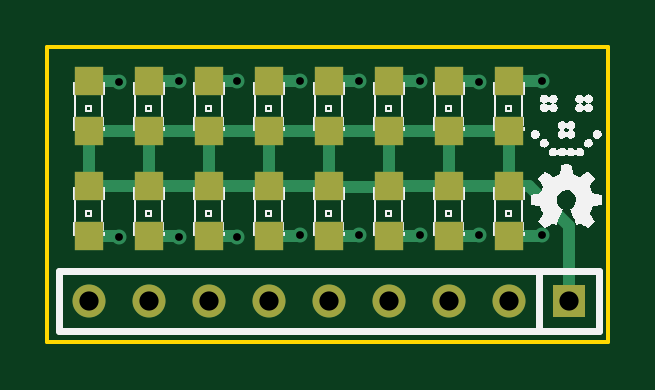
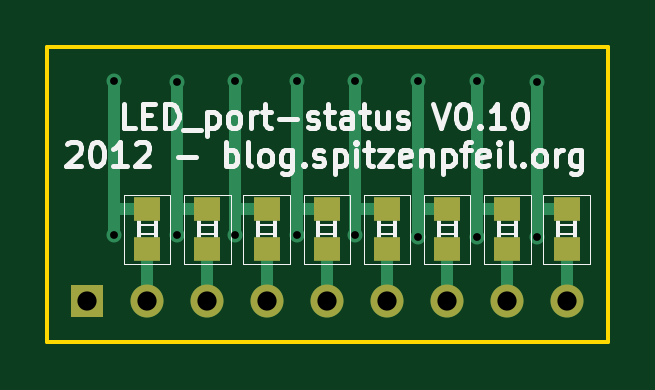
Circuit board: 8 layer files. Board 23.7 x 12.5 mm.
- bottom_mask: LED_port-status-B_Mask.gbs (790 bytes)
- bottom_silk: LED_port-status-B_SilkS.gbo (14834 bytes)
- bottom_copper: LED_port-status-Back.gbl (3249 bytes)
- outline: LED_port-status-Edge_Cuts.gbr (427 bytes)
- top_mask: LED_port-status-F_Mask.gts (1078 bytes)
- top_silk: LED_port-status-F_SilkS.gto (54289 bytes)
- top_copper: LED_port-status-Front.gtl (3501 bytes)
- drill: LED_port-status.drl (453 bytes)

=== bottom_mask: LED_port-status-B_Mask.gbs ===
G04 (created by PCBNEW (2012-12-10 BZR 3841)-testing) date Mon 10 Dec 2012 09:45:11 PM CET*
%MOIN*%
G04 Gerber Fmt 3.4, Leading zero omitted, Abs format*
%FSLAX34Y34*%
G01*
G70*
G90*
G04 APERTURE LIST*
%ADD10C,0.006*%
%ADD11R,0.055X0.055*%
%ADD12C,0.055*%
%ADD13R,0.0433X0.0393*%
G04 APERTURE END LIST*
G54D10*
G54D11*
X40000Y-36000D03*
G54D12*
X39000Y-36000D03*
X38000Y-36000D03*
X37000Y-36000D03*
X36000Y-36000D03*
X35000Y-36000D03*
X34000Y-36000D03*
X33000Y-36000D03*
X32000Y-36000D03*
G54D13*
X37992Y-35137D03*
X37992Y-34469D03*
X37007Y-35137D03*
X37007Y-34469D03*
X36003Y-35137D03*
X36003Y-34469D03*
X35000Y-35137D03*
X35000Y-34469D03*
X33996Y-35137D03*
X33996Y-34469D03*
X32992Y-35137D03*
X32992Y-34469D03*
X32007Y-35137D03*
X32007Y-34469D03*
X38996Y-35137D03*
X38996Y-34469D03*
M02*

=== bottom_silk: LED_port-status-B_SilkS.gbo (14834 bytes, source omitted) ===
=== bottom_copper: LED_port-status-Back.gbl ===
G04 (created by PCBNEW (2012-12-10 BZR 3841)-testing) date Mon 10 Dec 2012 09:45:11 PM CET*
%MOIN*%
G04 Gerber Fmt 3.4, Leading zero omitted, Abs format*
%FSLAX34Y34*%
G01*
G70*
G90*
G04 APERTURE LIST*
%ADD10C,0.006*%
%ADD11R,0.055X0.055*%
%ADD12C,0.055*%
%ADD13R,0.0433X0.0393*%
%ADD14C,0.025*%
%ADD15C,0.02*%
G04 APERTURE END LIST*
G54D10*
G54D11*
X40000Y-36000D03*
G54D12*
X39000Y-36000D03*
X38000Y-36000D03*
X37000Y-36000D03*
X36000Y-36000D03*
X35000Y-36000D03*
X34000Y-36000D03*
X33000Y-36000D03*
X32000Y-36000D03*
G54D13*
X37992Y-35137D03*
X37992Y-34469D03*
X37007Y-35137D03*
X37007Y-34469D03*
X36003Y-35137D03*
X36003Y-34469D03*
X35000Y-35137D03*
X35000Y-34469D03*
X33996Y-35137D03*
X33996Y-34469D03*
X32992Y-35137D03*
X32992Y-34469D03*
X32007Y-35137D03*
X32007Y-34469D03*
X38996Y-35137D03*
X38996Y-34469D03*
G54D14*
X33500Y-34925D03*
X33500Y-32325D03*
X38500Y-34900D03*
X38500Y-32350D03*
X39550Y-34900D03*
X39550Y-32325D03*
X32500Y-34925D03*
X32500Y-32350D03*
X36500Y-34900D03*
X36500Y-32325D03*
X34475Y-34925D03*
X34475Y-32325D03*
X35525Y-34900D03*
X35525Y-32325D03*
X37525Y-34900D03*
X37525Y-32325D03*
G54D15*
X32992Y-34469D02*
X33500Y-34469D01*
X33475Y-34475D02*
X33500Y-34475D01*
X33494Y-34475D02*
X33475Y-34475D01*
X33500Y-34469D02*
X33494Y-34475D01*
X33500Y-32325D02*
X33500Y-34475D01*
X33500Y-34475D02*
X33500Y-34925D01*
X37992Y-34469D02*
X38500Y-34469D01*
X38475Y-34475D02*
X38500Y-34475D01*
X38494Y-34475D02*
X38475Y-34475D01*
X38500Y-34469D02*
X38494Y-34475D01*
X38500Y-32350D02*
X38500Y-34475D01*
X38500Y-34475D02*
X38500Y-34900D01*
X38996Y-34469D02*
X39550Y-34469D01*
X39525Y-34450D02*
X39550Y-34450D01*
X39530Y-34450D02*
X39525Y-34450D01*
X39550Y-34469D02*
X39530Y-34450D01*
X39550Y-32325D02*
X39550Y-34450D01*
X39550Y-34450D02*
X39550Y-34900D01*
X32007Y-34469D02*
X32480Y-34469D01*
X32480Y-34469D02*
X32500Y-34450D01*
X32500Y-32350D02*
X32500Y-34450D01*
X32500Y-34450D02*
X32500Y-34925D01*
X36003Y-34469D02*
X36500Y-34469D01*
X36475Y-34450D02*
X36500Y-34450D01*
X36480Y-34450D02*
X36475Y-34450D01*
X36500Y-34469D02*
X36480Y-34450D01*
X36500Y-32325D02*
X36500Y-34450D01*
X36500Y-34450D02*
X36500Y-34900D01*
X33996Y-34469D02*
X34475Y-34469D01*
X34450Y-34450D02*
X34475Y-34450D01*
X34455Y-34450D02*
X34450Y-34450D01*
X34475Y-34469D02*
X34455Y-34450D01*
X34475Y-32325D02*
X34475Y-34450D01*
X34475Y-34450D02*
X34475Y-34925D01*
X35000Y-34469D02*
X35525Y-34469D01*
X35525Y-34469D02*
X35525Y-34475D01*
X35525Y-32325D02*
X35525Y-34475D01*
X35525Y-34475D02*
X35525Y-34900D01*
X37007Y-34469D02*
X37525Y-34469D01*
X37475Y-34475D02*
X37525Y-34475D01*
X37519Y-34475D02*
X37475Y-34475D01*
X37525Y-34469D02*
X37519Y-34475D01*
X37525Y-32325D02*
X37525Y-34475D01*
X37525Y-34475D02*
X37525Y-34900D01*
X38996Y-35137D02*
X38996Y-35996D01*
X38996Y-35996D02*
X39000Y-36000D01*
X37992Y-35137D02*
X37992Y-35992D01*
X37992Y-35992D02*
X38000Y-36000D01*
X37007Y-35137D02*
X37007Y-35992D01*
X37007Y-35992D02*
X37000Y-36000D01*
X36003Y-35137D02*
X36003Y-35996D01*
X36003Y-35996D02*
X36000Y-36000D01*
X32000Y-36000D02*
X32000Y-35145D01*
X32000Y-35145D02*
X32007Y-35137D01*
X32992Y-35137D02*
X32992Y-35992D01*
X32992Y-35992D02*
X33000Y-36000D01*
X33996Y-35137D02*
X33996Y-35996D01*
X33996Y-35996D02*
X34000Y-36000D01*
X35000Y-35137D02*
X35000Y-36000D01*
M02*

=== outline: LED_port-status-Edge_Cuts.gbr ===
G04 (created by PCBNEW (2012-12-10 BZR 3841)-testing) date Mon 10 Dec 2012 09:45:11 PM CET*
%MOIN*%
G04 Gerber Fmt 3.4, Leading zero omitted, Abs format*
%FSLAX34Y34*%
G01*
G70*
G90*
G04 APERTURE LIST*
%ADD10C,0.006*%
%ADD11C,0.00590551*%
G04 APERTURE END LIST*
G54D10*
G54D11*
X40661Y-36688D02*
X31311Y-36688D01*
X31311Y-31767D02*
X40661Y-31767D01*
X31311Y-36688D02*
X31311Y-31767D01*
X40661Y-36688D02*
X40661Y-31767D01*
M02*

=== top_mask: LED_port-status-F_Mask.gts ===
G04 (created by PCBNEW (2012-12-10 BZR 3841)-testing) date Mon 10 Dec 2012 09:45:11 PM CET*
%MOIN*%
G04 Gerber Fmt 3.4, Leading zero omitted, Abs format*
%FSLAX34Y34*%
G01*
G70*
G90*
G04 APERTURE LIST*
%ADD10C,0.006*%
%ADD11R,0.055X0.055*%
%ADD12C,0.055*%
%ADD13R,0.0472X0.0472*%
G04 APERTURE END LIST*
G54D10*
G54D11*
X40000Y-36000D03*
G54D12*
X39000Y-36000D03*
X38000Y-36000D03*
X37000Y-36000D03*
X36000Y-36000D03*
X35000Y-36000D03*
X34000Y-36000D03*
X33000Y-36000D03*
X32000Y-36000D03*
G54D13*
X32000Y-34087D03*
X32000Y-34913D03*
X38000Y-34087D03*
X38000Y-34913D03*
X33000Y-34087D03*
X33000Y-34913D03*
X34000Y-34087D03*
X34000Y-34913D03*
X35000Y-34087D03*
X35000Y-34913D03*
X36000Y-34087D03*
X36000Y-34913D03*
X37000Y-34087D03*
X37000Y-34913D03*
X39000Y-34087D03*
X39000Y-34913D03*
X32000Y-32337D03*
X32000Y-33163D03*
X33000Y-32337D03*
X33000Y-33163D03*
X34000Y-32337D03*
X34000Y-33163D03*
X35000Y-32337D03*
X35000Y-33163D03*
X36000Y-32337D03*
X36000Y-33163D03*
X37000Y-32337D03*
X37000Y-33163D03*
X38000Y-32337D03*
X38000Y-33163D03*
X39000Y-32337D03*
X39000Y-33163D03*
M02*

=== top_silk: LED_port-status-F_SilkS.gto (54289 bytes, source omitted) ===
=== top_copper: LED_port-status-Front.gtl ===
G04 (created by PCBNEW (2012-12-10 BZR 3841)-testing) date Mon 10 Dec 2012 09:45:11 PM CET*
%MOIN*%
G04 Gerber Fmt 3.4, Leading zero omitted, Abs format*
%FSLAX34Y34*%
G01*
G70*
G90*
G04 APERTURE LIST*
%ADD10C,0.006*%
%ADD11R,0.055X0.055*%
%ADD12C,0.055*%
%ADD13R,0.0472X0.0472*%
%ADD14C,0.025*%
%ADD15C,0.02*%
G04 APERTURE END LIST*
G54D10*
G54D11*
X40000Y-36000D03*
G54D12*
X39000Y-36000D03*
X38000Y-36000D03*
X37000Y-36000D03*
X36000Y-36000D03*
X35000Y-36000D03*
X34000Y-36000D03*
X33000Y-36000D03*
X32000Y-36000D03*
G54D13*
X32000Y-34087D03*
X32000Y-34913D03*
X38000Y-34087D03*
X38000Y-34913D03*
X33000Y-34087D03*
X33000Y-34913D03*
X34000Y-34087D03*
X34000Y-34913D03*
X35000Y-34087D03*
X35000Y-34913D03*
X36000Y-34087D03*
X36000Y-34913D03*
X37000Y-34087D03*
X37000Y-34913D03*
X39000Y-34087D03*
X39000Y-34913D03*
X32000Y-32337D03*
X32000Y-33163D03*
X33000Y-32337D03*
X33000Y-33163D03*
X34000Y-32337D03*
X34000Y-33163D03*
X35000Y-32337D03*
X35000Y-33163D03*
X36000Y-32337D03*
X36000Y-33163D03*
X37000Y-32337D03*
X37000Y-33163D03*
X38000Y-32337D03*
X38000Y-33163D03*
X39000Y-32337D03*
X39000Y-33163D03*
G54D14*
X33500Y-34925D03*
X33500Y-32325D03*
X38500Y-34900D03*
X38500Y-32350D03*
X39550Y-34900D03*
X39550Y-32325D03*
X32500Y-34925D03*
X32500Y-32350D03*
X36500Y-34900D03*
X36500Y-32325D03*
X34475Y-34925D03*
X34475Y-32325D03*
X35525Y-34900D03*
X35525Y-32325D03*
X37525Y-34900D03*
X37525Y-32325D03*
G54D15*
X33000Y-32337D02*
X33488Y-32337D01*
X33488Y-34913D02*
X33000Y-34913D01*
X33500Y-34925D02*
X33488Y-34913D01*
X33488Y-32337D02*
X33500Y-32325D01*
X38000Y-32337D02*
X38487Y-32337D01*
X38487Y-34913D02*
X38000Y-34913D01*
X38500Y-34900D02*
X38487Y-34913D01*
X38487Y-32337D02*
X38500Y-32350D01*
X39000Y-32337D02*
X39538Y-32337D01*
X39537Y-34913D02*
X39000Y-34913D01*
X39550Y-34900D02*
X39537Y-34913D01*
X39538Y-32337D02*
X39550Y-32325D01*
X32000Y-32337D02*
X32487Y-32337D01*
X32488Y-34913D02*
X32000Y-34913D01*
X32500Y-34925D02*
X32488Y-34913D01*
X32487Y-32337D02*
X32500Y-32350D01*
X36000Y-32337D02*
X36488Y-32337D01*
X36487Y-34913D02*
X36000Y-34913D01*
X36500Y-34900D02*
X36487Y-34913D01*
X36488Y-32337D02*
X36500Y-32325D01*
X34000Y-32337D02*
X34463Y-32337D01*
X34463Y-34913D02*
X34000Y-34913D01*
X34475Y-34925D02*
X34463Y-34913D01*
X34463Y-32337D02*
X34475Y-32325D01*
X35000Y-32337D02*
X35513Y-32337D01*
X35512Y-34913D02*
X35000Y-34913D01*
X35525Y-34900D02*
X35512Y-34913D01*
X35513Y-32337D02*
X35525Y-32325D01*
X37000Y-32337D02*
X37513Y-32337D01*
X37512Y-34913D02*
X37000Y-34913D01*
X37525Y-34900D02*
X37512Y-34913D01*
X37513Y-32337D02*
X37525Y-32325D01*
X39000Y-34087D02*
X39337Y-34087D01*
X40000Y-34750D02*
X40000Y-36000D01*
X39337Y-34087D02*
X40000Y-34750D01*
X32000Y-33163D02*
X33000Y-33163D01*
X38000Y-33163D02*
X38000Y-34087D01*
X37000Y-33163D02*
X37000Y-34087D01*
X36000Y-33163D02*
X36000Y-34087D01*
X35000Y-34087D02*
X35000Y-33163D01*
X34000Y-33163D02*
X34000Y-34087D01*
X33000Y-33163D02*
X33000Y-34087D01*
X33000Y-33163D02*
X34000Y-33163D01*
X34000Y-33163D02*
X35000Y-33163D01*
X35000Y-33163D02*
X36000Y-33163D01*
X36000Y-33163D02*
X37000Y-33163D01*
X37000Y-33163D02*
X38000Y-33163D01*
X38000Y-33163D02*
X39000Y-33163D01*
X39000Y-33163D02*
X39000Y-34087D01*
X39000Y-34087D02*
X38000Y-34087D01*
X38000Y-34087D02*
X37000Y-34087D01*
X37000Y-34087D02*
X36987Y-34100D01*
X36987Y-34100D02*
X36013Y-34100D01*
X36013Y-34100D02*
X36000Y-34087D01*
X36000Y-34087D02*
X34000Y-34087D01*
X34000Y-34087D02*
X33000Y-34087D01*
X33000Y-34087D02*
X32000Y-34087D01*
X32000Y-34087D02*
X32000Y-33163D01*
M02*

=== drill: LED_port-status.drl ===
M48
INCH,TZ
T1C0.013
T2C0.032
%
G90
G05
T1
X032500Y-032350
X032500Y-034925
X033500Y-032325
X033500Y-034925
X034475Y-032325
X034475Y-034925
X035525Y-032325
X035525Y-034900
X036500Y-032325
X036500Y-034900
X037525Y-032325
X037525Y-034900
X038500Y-032350
X038500Y-034900
X039550Y-032325
X039550Y-034900
T2
X032000Y-036000
X033000Y-036000
X034000Y-036000
X035000Y-036000
X036000Y-036000
X037000Y-036000
X038000Y-036000
X039000Y-036000
X040000Y-036000
T0
M30
